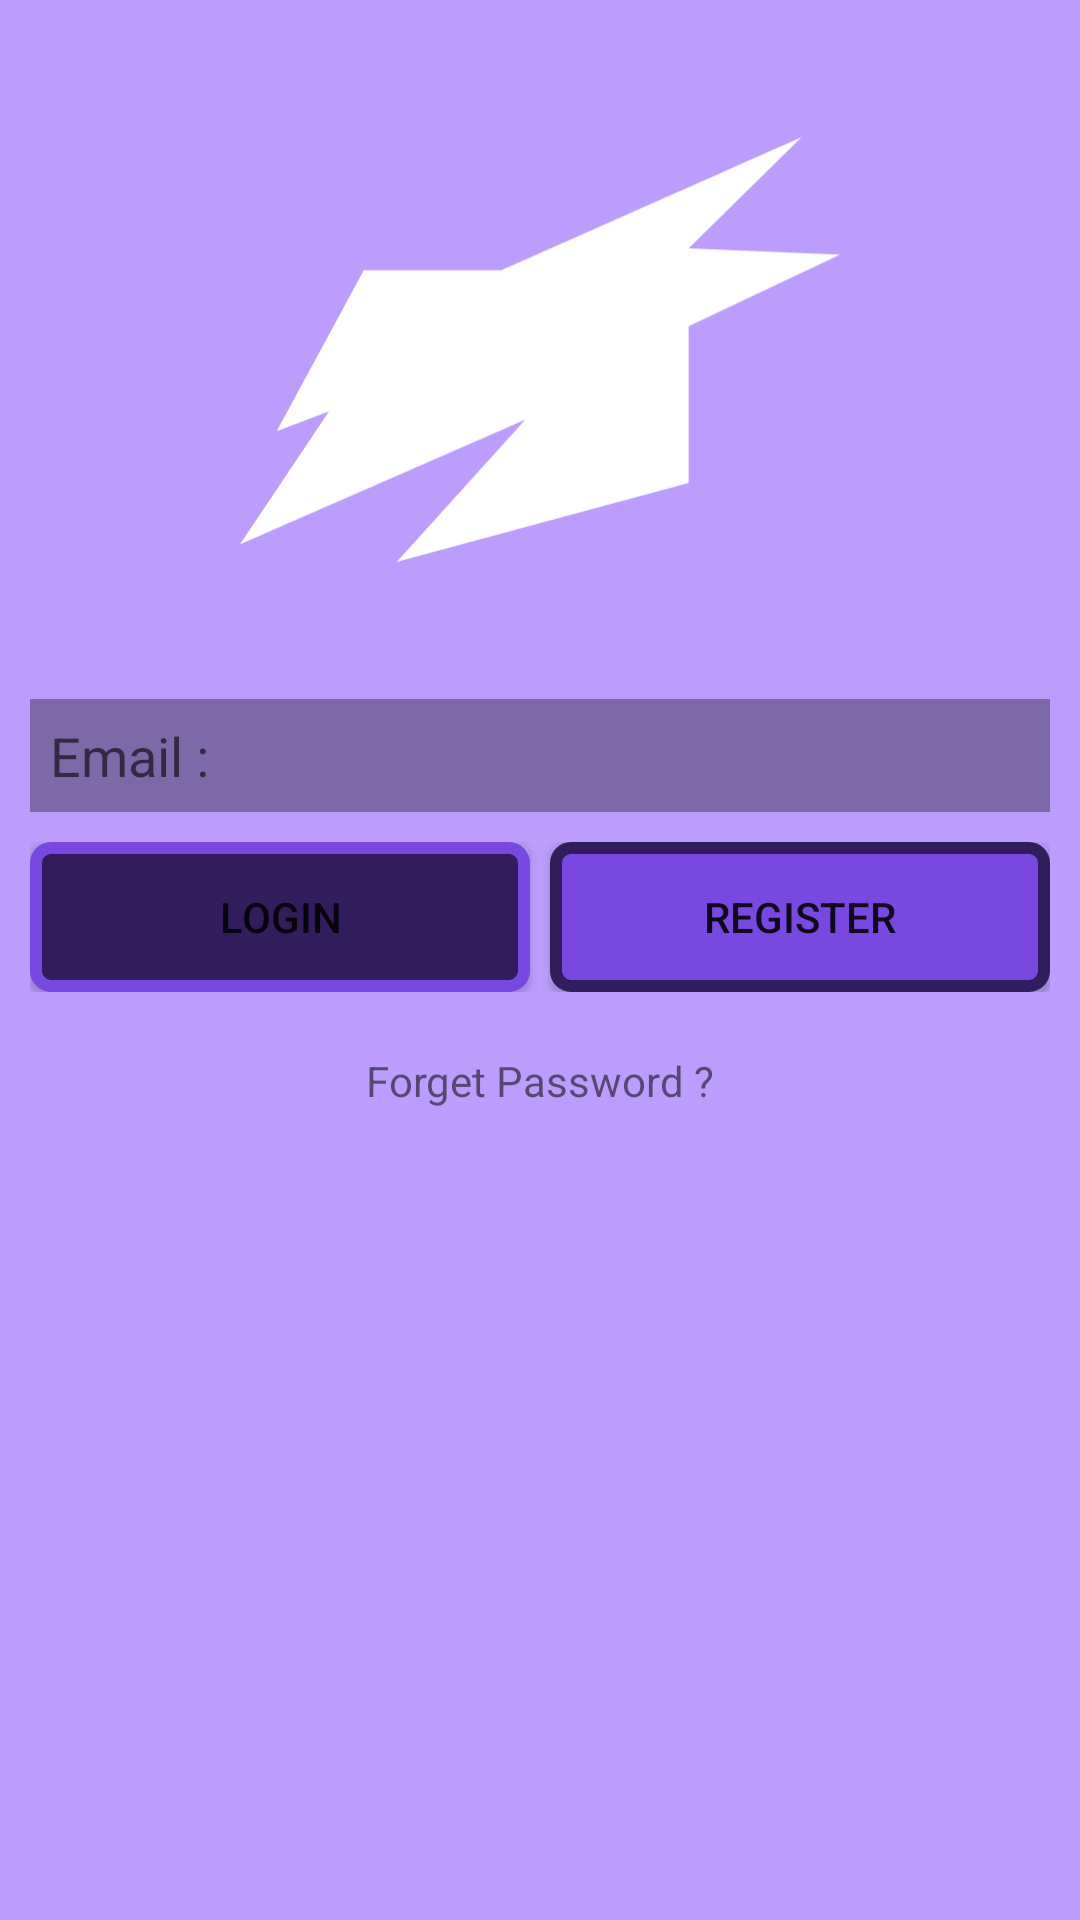

Produce the Android XML layout that renders to this screen, including the resource entries it uses.
<!-- AndroidManifest.xml: application theme Theme.ANDROID_PERSO_SOUL_SLAYER_V0 -->
<!-- res/layout/b_fragment_connection_1.xml -->
<?xml version="1.0" encoding="utf-8"?>
<FrameLayout xmlns:android="http://schemas.android.com/apk/res/android"
    xmlns:tools="http://schemas.android.com/tools"
    android:layout_width="match_parent"
    android:layout_height="match_parent"
    tools:context=".VISUAL_ACTIVITY_1_LOGIN.ConnexionEmail"
    android:background="@color/purple">

    <RelativeLayout
        android:layout_width="match_parent"
        android:layout_height="match_parent"
        android:orientation="vertical"
        android:padding="30px">

        <ImageView
            android:id="@+id/Logo"
            android:layout_width="200dp"
            android:layout_height="wrap_content"
            android:layout_centerHorizontal="true"
            android:layout_gravity="center"
            android:layout_marginLeft="30px"
            android:layout_marginBottom="30px"
            android:src="@drawable/ic_logo" />


        <TextView
            android:layout_width="wrap_content"
            android:layout_height="wrap_content"
            android:id="@+id/Erreur"
            android:layout_above="@+id/email"
            android:layout_centerHorizontal="true"
            android:textColor="@color/red"/>

        <EditText
            android:id="@+id/Email"
            android:layout_width="match_parent"
            android:layout_height="wrap_content"
            android:layout_below="@+id/Logo"
            android:layout_centerHorizontal="true"
            android:background="@color/purple_5"
            android:hint="Email :"
            android:padding="20px"
            android:textColor="@color/white" />


    <RelativeLayout
        android:id="@+id/buttonGroup"
        android:layout_width="wrap_content"
        android:layout_height="wrap_content"
        android:layout_below="@+id/Email"
        android:layout_centerHorizontal="true"
        android:layout_marginTop="10dp">

        <TableLayout
            android:layout_width="match_parent"
            android:layout_height="wrap_content">

            <TableRow>

                <Button
                    android:layout_weight="1"
                    android:id="@+id/Suivant"
                    android:layout_width="match_parent"
                    android:layout_height="@dimen/buttton_height"
                    android:layout_centerVertical="true"
                    android:background="@drawable/button_corner"
                    android:text="Login" />

                <Button
                    android:layout_weight="1"
                    android:id="@+id/Inscription"
                    android:layout_width="match_parent"
                    android:layout_height="@dimen/buttton_height"
                    android:layout_centerVertical="true"
                    android:layout_toRightOf="@+id/Suivant"
                    android:background="@drawable/button_corner_second"
                    android:layout_marginLeft="20px"
                    android:text="Register" />
            </TableRow>
        </TableLayout>

    </RelativeLayout>

        <TextView
            android:id="@+id/Oublie"
            android:layout_width="wrap_content"
            android:layout_height="wrap_content"
            android:layout_below="@+id/buttonGroup"
            android:layout_centerHorizontal="true"
            android:layout_marginTop="20dp"
            android:layout_marginBottom="20dp"
            android:text="Forget Password ?" />
    </RelativeLayout>

</FrameLayout>
<!-- resources referenced by this layout -->
<resources>
  <color name="purple">#BC9DFD</color>
  <color name="purple_5">#7D68A8</color>
  <color name="red">#e20000</color>
  <color name="white">#FFFFFFFF</color>
  <dimen name="buttton_height">50dp</dimen>
  <!-- drawable button_corner (drawable-v24) -->
  <?xml version="1.0" encoding="utf-8"?>
  <shape xmlns:android="http://schemas.android.com/apk/res/android"
      android:shape="rectangle">
  
      // The width and color of the border
      <stroke
          android:width="4dp"
          android:color="@color/purple_shadow"/>
  
      // The desired corner radius. reduce it to keep it less rounded
      <corners android:radius="5dp" />
  
      // Add your desired padding
  
  
      <solid android:color="@color/purple_4"></solid>
  
  </shape>
  <!-- drawable button_corner_second (drawable-v24) -->
  <?xml version="1.0" encoding="utf-8"?>
  <shape xmlns:android="http://schemas.android.com/apk/res/android"
      android:shape="rectangle">
  
      // The width and color of the border
      <stroke
          android:width="4dp"
          android:color="@color/purple_4"/>
  
      // The desired corner radius. reduce it to keep it less rounded
      <corners android:radius="5dp" />
  
      // Add your desired padding
  
  
      <solid android:color="@color/purple_shadow"></solid>
  
  </shape>
  <!-- drawable ic_logo (drawable-v24) -->
  <vector xmlns:android="http://schemas.android.com/apk/res/android"
      android:width="301dp"
      android:height="213dp"
      android:viewportWidth="301"
      android:viewportHeight="213">
    <path
        android:pathData="M62.133,66.66H131.17L281.67,0L225.06,55.724L301,58.848L225.06,94.782V173.421L78.702,213L143.136,141.653L0,204.147L44.644,137.487L18.41,147.381L62.133,66.66Z"
        android:fillColor="#ffffff"/>
  </vector>
  <style name="Theme.ANDROID_PERSO_SOUL_SLAYER_V0" parent="Theme.MaterialComponents.DayNight.DarkActionBar">
          
          <item name="colorPrimary">@color/purple_500</item>
          <item name="colorPrimaryVariant">@color/purple_700</item>
          <item name="colorOnPrimary">@color/white</item>
          
          <item name="colorSecondary">@color/teal_200</item>
          <item name="colorSecondaryVariant">@color/teal_700</item>
          <item name="colorOnSecondary">@color/black</item>
          
          <item name="android:statusBarColor" tools:targetApi="l">?attr/colorPrimaryVariant</item>
          
      </style>
  <color name="purple_shadow">#7948E1</color>
  <color name="purple_4">#311D5C</color>
  <color name="purple_500">#FF6200EE</color>
  <color name="purple_700">#FF3700B3</color>
  <color name="teal_200">#FF03DAC5</color>
  <color name="teal_700">#FF018786</color>
  <color name="black">#FF000000</color>
</resources>
